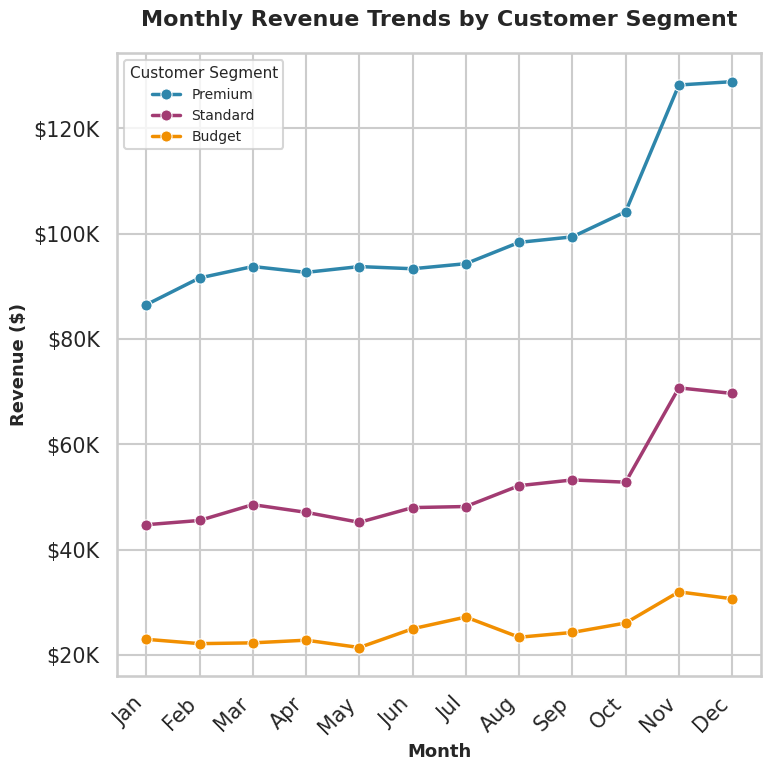

Write Python code to recreate this figure.
import seaborn as sns
import matplotlib.pyplot as plt
import pandas as pd
import numpy as np

# Set random seed for reproducibility
np.random.seed(42)

# Generate synthetic monthly revenue data for different customer segments
months = ['Jan', 'Feb', 'Mar', 'Apr', 'May', 'Jun', 
          'Jul', 'Aug', 'Sep', 'Oct', 'Nov', 'Dec']

# Create data for three customer segments with realistic seasonal patterns
data = []
for month_idx, month in enumerate(months):
    # Premium segment - higher baseline, strong holiday season
    premium_base = 85000 + (month_idx * 2000)
    if month_idx >= 10:  # Nov-Dec boost
        premium_base += 25000
    premium = premium_base + np.random.normal(0, 3000)
    
    # Standard segment - moderate baseline, moderate seasonality
    standard_base = 45000 + (month_idx * 1000)
    if month_idx >= 10:  # Nov-Dec boost
        standard_base += 12000
    standard = standard_base + np.random.normal(0, 2000)
    
    # Budget segment - lower baseline, less seasonal variation
    budget_base = 22000 + (month_idx * 500)
    if month_idx >= 10:  # Nov-Dec boost
        budget_base += 5000
    budget = budget_base + np.random.normal(0, 1500)
    
    data.append({'Month': month, 'Revenue': premium, 'Segment': 'Premium'})
    data.append({'Month': month, 'Revenue': standard, 'Segment': 'Standard'})
    data.append({'Month': month, 'Revenue': budget, 'Segment': 'Budget'})

# Create DataFrame
df = pd.DataFrame(data)

# Set Seaborn style for professional appearance
sns.set_style("whitegrid")
sns.set_context("talk", font_scale=0.9)

# Create figure with specified size
plt.figure(figsize=(8, 8))

# Create lineplot with professional styling
sns.lineplot(data=df, x='Month', y='Revenue', hue='Segment', 
             palette=['#2E86AB', '#A23B72', '#F18F01'],
             linewidth=2.5, marker='o', markersize=8)

# Customize the plot
plt.title('Monthly Revenue Trends by Customer Segment', 
          fontsize=16, fontweight='bold', pad=20)
plt.xlabel('Month', fontsize=13, fontweight='bold')
plt.ylabel('Revenue ($)', fontsize=13, fontweight='bold')

# Format y-axis to show values in thousands
ax = plt.gca()
ax.yaxis.set_major_formatter(plt.FuncFormatter(lambda x, p: f'${x/1000:.0f}K'))

# Rotate x-axis labels for better readability
plt.xticks(rotation=45, ha='right')

# Customize legend
plt.legend(title='Customer Segment', title_fontsize=11, 
           fontsize=10, loc='upper left', frameon=True)

# Adjust layout to prevent label cutoff
plt.tight_layout()

# Save the chart as PNG with exactly 512x512 pixels
plt.savefig('chart.png', dpi=64, bbox_inches='tight')

print("Chart generated successfully: chart.png")
print(f"Chart dimensions: 512x512 pixels")
